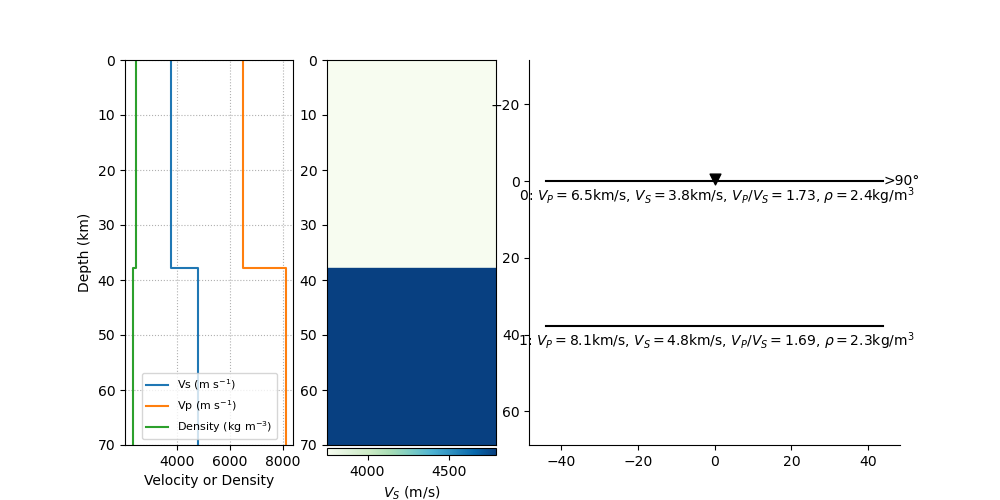

Values plotted in this chart, from the file beside it:
index, thickn, rho, vp, vs, dip, strike, plunge, trend, ani
0, 37836, 2435, 6480, 3752, 0, 0, 0, 0, 0
1, 0, 2311, 8113, 4787, 0, 0, 0, 0, 0
